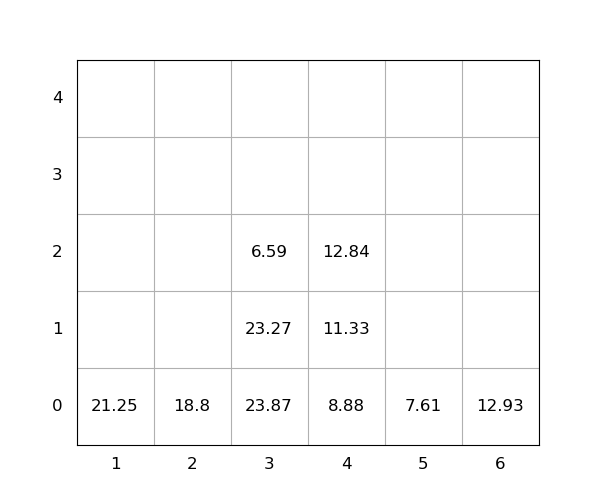

Values plotted in this chart, from the file beside it:
idx, loc_x, loc_y, loc_z, weight, seq, emerg, reloc, size(ft)
1, 3, 0, 0, 23.87, 0, 0, 1.0, 20
2, 1, 0, 0, 21.25, 0, 0, 0, 20
3, 3, 0, 1, 23.27, 0, 0, 1.0, 20
4, 3, 0, 2, 6.59, 0, 0, 1.0, 20
5, 2, 0, 0, 18.8, 0, 0, 0, 20
6, 4, 0, 0, 8.88, 1, 0, 0, 20
7, 6, 0, 0, 12.93, 2, 0, 0, 20
8, 4, 0, 1, 11.33, 3, 0, 0, 20
9, 5, 0, 0, 7.61, 4, 0, 0, 20
10, 4, 0, 2, 12.84, 5, 0, 0, 20
